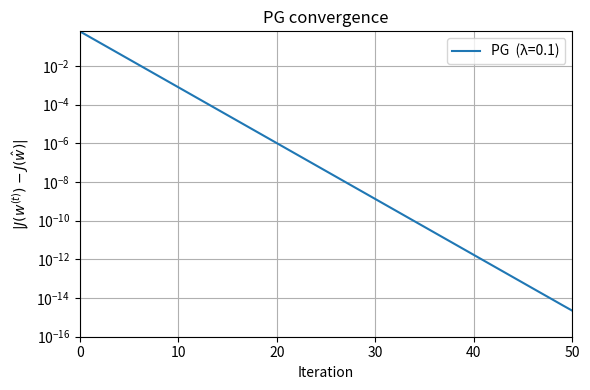
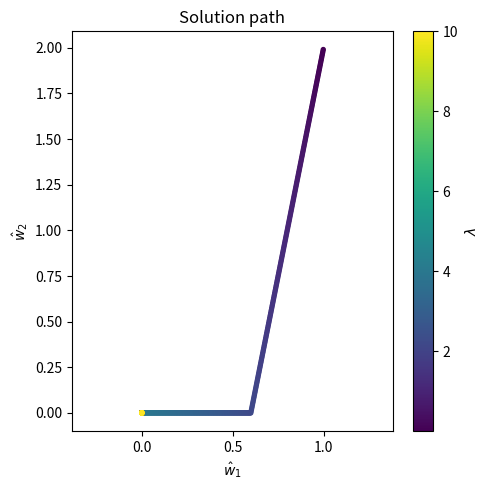
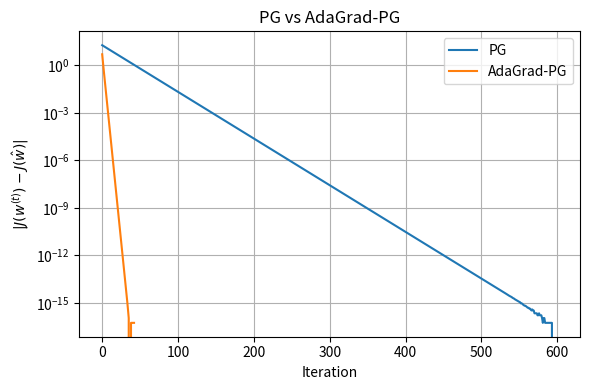

The matplotlib source for these figures, in order:
#!/usr/bin/env python3
# -*- coding: utf-8 -*-
"""
Problem 2  : Lasso (平方損失 + L1) を近接勾配法で解く
- Task 1: A = [[3,0.5],[0.5,1]],   mu = (1,2)
- Task 2: A = [[300,0.5],[0.5,10]], mu = (1,2)
  いずれも λ > 0
"""

import numpy as np
import matplotlib.pyplot as plt

# ---------- 近接演算（ソフト閾値） ----------------------------------------
def prox_l1(v: np.ndarray, thresh: float) -> np.ndarray:
    """soft-thresholding: prox_{λ||·||_1}(v)"""
    return np.sign(v) * np.maximum(np.abs(v) - thresh, 0.0)


# ---------- 目的関数 -------------------------------------------------------
def obj(A, mu, lam, w):
    diff = w - mu
    return 0.5 * diff @ (A @ diff) + lam * np.linalg.norm(w, 1)


# ---------- Proximal Gradient --------------------------------------------
def pg_solver(A, mu, lam, w0, max_iter=10_000, tol=1e-10):
    """標準 PG（一定ステップ幅）"""
    # Lipschitz 定数 L = 最大固有値
    L = np.linalg.eigvalsh(A).max()
    eta = 1.0 / L

    w = w0.copy()
    history = []
    for _ in range(max_iter):
        grad = A @ (w - mu)                    # ∇(quadratic part)
        w_next = prox_l1(w - eta * grad, eta * lam)
        history.append(obj(A, mu, lam, w_next))
        if np.linalg.norm(w_next - w) < tol:
            break
        w = w_next
    return w, np.array(history)


# ---------- PG + AdaGrad ---------------------------------------------------
def pg_adagrad(A, mu, lam, w0, max_iter=10_000, eps=1e-8, tol=1e-10):
    """近接勾配 + AdaGrad"""
    w = w0.copy()
    g_sq_sum = np.zeros_like(w)      # 累積二乗勾配
    history = []
    for _ in range(max_iter):
        grad = A @ (w - mu)
        g_sq_sum += grad**2
        step = 1.0 / (np.sqrt(g_sq_sum) + eps)   # 要素ごと学習率
        w_next = prox_l1(w - step * grad, step * lam)
        history.append(obj(A, mu, lam, w_next))
        if np.linalg.norm(w_next - w) < tol:
            break
        w = w_next
    return w, np.array(history)


# ============================ Task 1 ======================================
A1 = np.array([[3, 0.5],
               [0.5, 1.0]])
mu = np.array([1.0, 2.0])
lam_demo = 0.1                       # 誤差曲線用の λ
w0 = np.zeros(2)

w_star, hist = pg_solver(A1, mu, lam_demo, w0)
J_star = obj(A1, mu, lam_demo, w_star)


# --- 誤差曲線を半対数で描画 -------------------------------------------
err = np.abs(hist - J_star)

plt.figure(figsize=(6,4))
plt.semilogy(err, label=f"PG  (λ={lam_demo})")

plt.xlabel("Iteration")
plt.ylabel(r"$|J(w^{(t)})-J(\hat w)|$")

# ------------- 軸範囲を指定 -------------
plt.xlim(0, 50)          # 横軸 0–50
plt.ylim(1e-16, err[0])  # 縦軸 10^{-16} 〜 初期誤差
# ----------------------------------------

plt.title("PG convergence")
plt.grid(True)
plt.legend()
plt.tight_layout()
plt.savefig("task1_convergence.png", dpi=300)
# # 誤差曲線を半対数で描画 -------------------------------------------
# err = np.abs(hist - J_star)
# plt.figure(figsize=(6,4))
# plt.semilogy(err, label=f"PG  (λ={lam_demo})")
# plt.xlabel("Iteration")
# plt.ylabel(r"$|J(w^{(t)})-J(\hat w)|$")
# plt.title("PG convergence (Task 1)")
# plt.grid(True)
# plt.legend()
# plt.tight_layout()
# plt.savefig("task1_convergence.png", dpi=300)

# λ = 0.01 ... 10.00 で解をプロット -------------------------------
lam_values = np.round(np.arange(0.01, 10.01, 0.01), 2)
w_lam = np.zeros((len(lam_values), 2))

for k, lam in enumerate(lam_values):
    w_lam[k], _ = pg_solver(A1, mu, lam, w0)

plt.figure(figsize=(5,5))
plt.scatter(w_lam[:,0], w_lam[:,1], c=lam_values, s=8, cmap='viridis')
plt.colorbar(label=r"$\lambda$")
plt.xlabel(r"$\hat w_1$")
plt.ylabel(r"$\hat w_2$")
plt.title(r"Solution path")
plt.axis('equal')
plt.tight_layout()
plt.savefig("task1_solution_path.png", dpi=300)


# ============================ Task 2 ======================================
A2 = np.array([[300, 0.5],
               [0.5, 10.0]])
lam2 = 0.1
w_star2, hist_pg = pg_solver(A2, mu, lam2, w0)
J_star2 = obj(A2, mu, lam2, w_star2)

_, hist_ada = pg_adagrad(A2, mu, lam2, w0)

err_pg  = np.abs(hist_pg  - J_star2)
err_ada = np.abs(hist_ada - J_star2)

plt.figure(figsize=(6,4))
plt.semilogy(err_pg,  label="PG")
plt.semilogy(err_ada, label="AdaGrad-PG")
plt.xlabel("Iteration")
plt.ylabel(r"$|J(w^{(t)})-J(\hat w)|$")
plt.title("PG vs AdaGrad-PG")
plt.grid(True)
plt.legend()
plt.tight_layout()
plt.savefig("task2_convergence.png", dpi=300)

print("Task 1: PG converged in", len(err), "iterations")
print("Task 2: PG  iterations =", len(err_pg),
      ", AdaGrad iterations =", len(err_ada))
